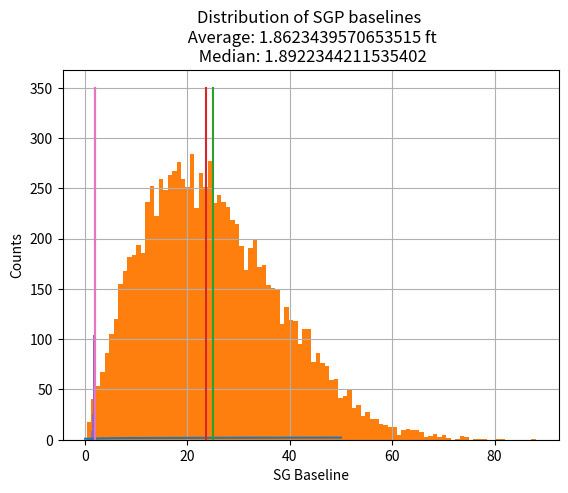
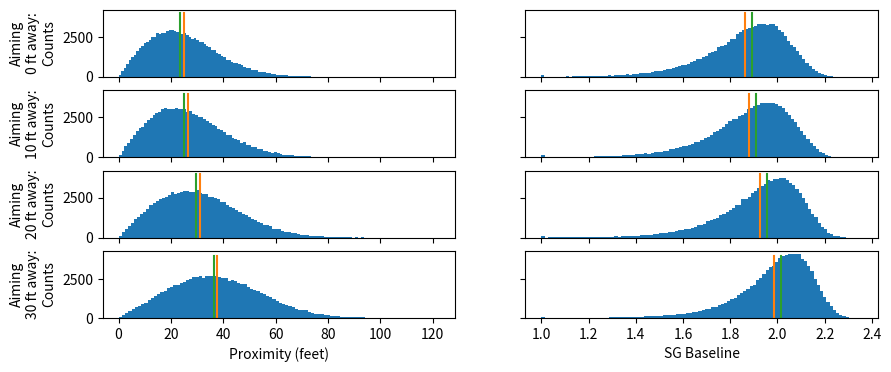
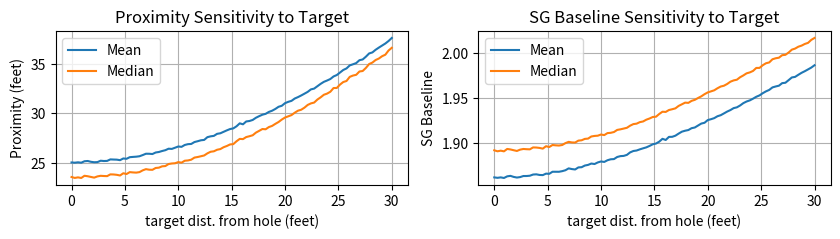
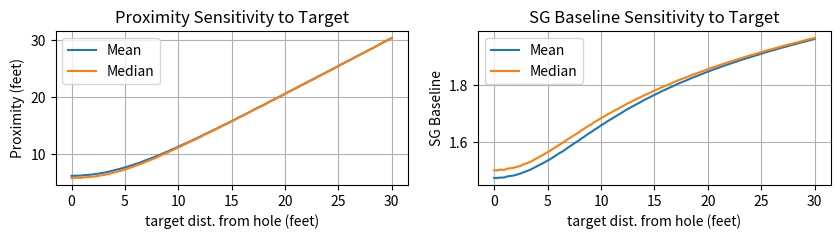
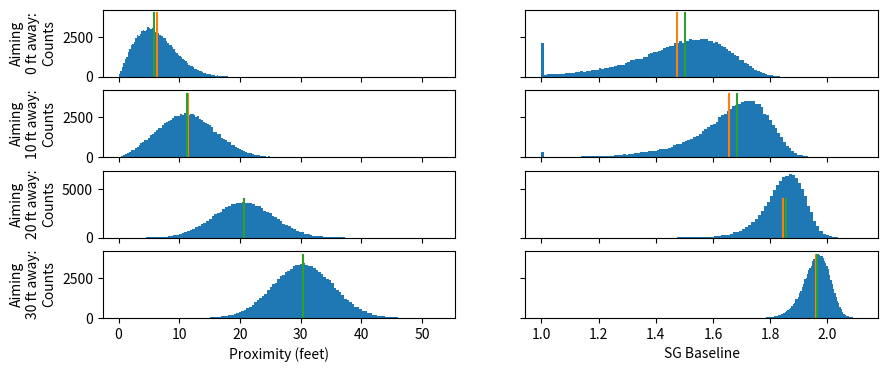
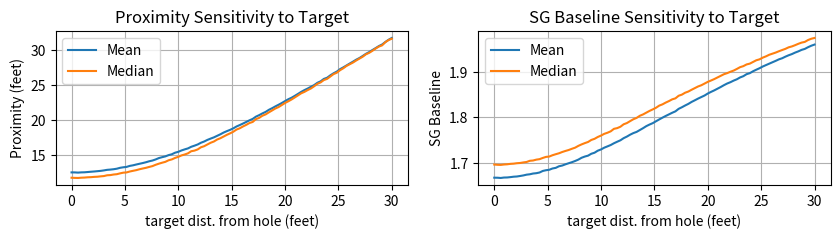
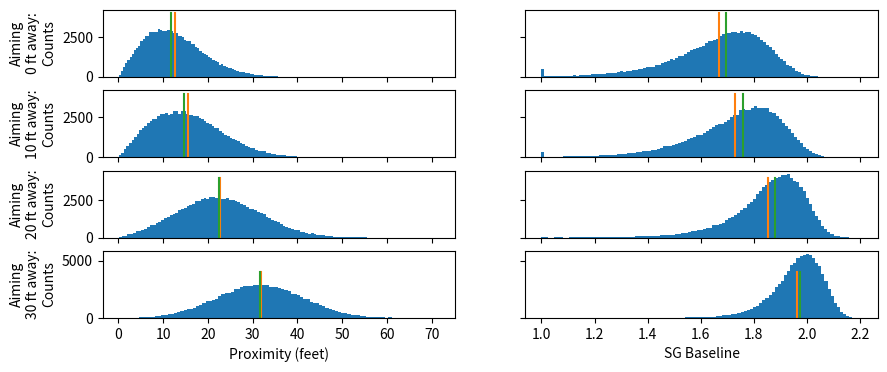
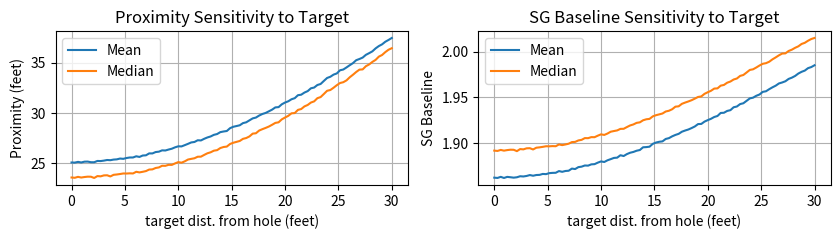
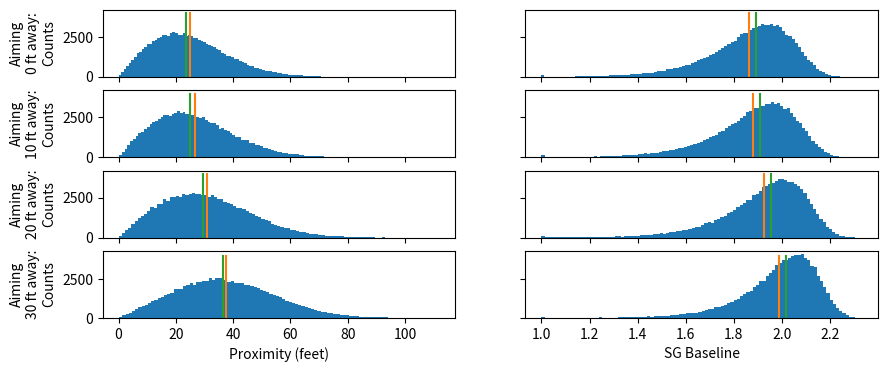
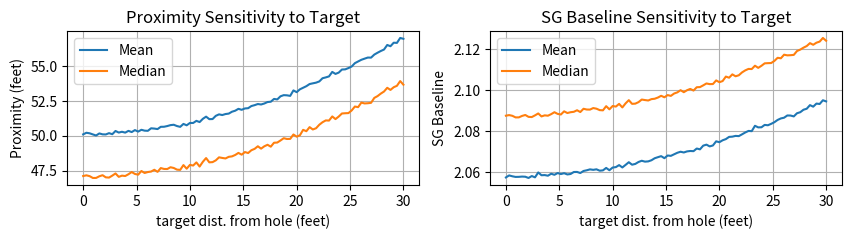
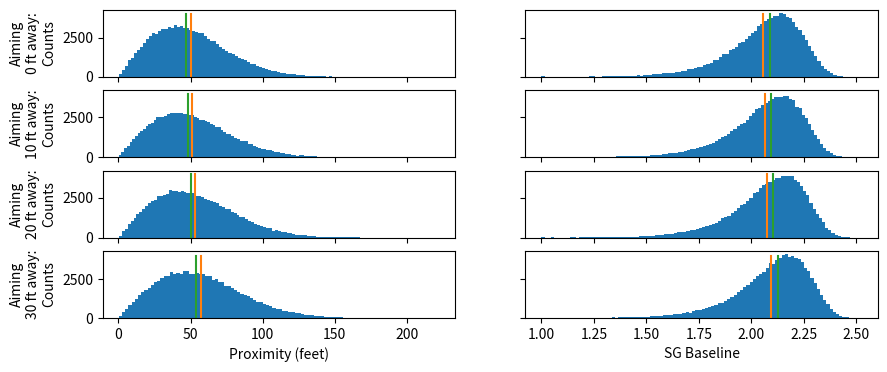

Recreate these plots in Python, in order.
#!/usr/bin/env python
# coding: utf-8

# In[1]:


import math
import matplotlib.pyplot as plt
import numpy as np


# # Why does aiming away from the flag work?
# 
# Author: William Knauth
# 
# Let's take a dive into some interesting probabilistic behavior of shot patterns, and why that allows us to play conservatively into greens without destroying our chances of making birdie.
# 
# The plan is to use shot simulation and calculate some metrics. For that, we'll need a strokes gained (SG) baseline for putting. 
# 
# ## Relevant definitions and formulas
# 
# $X$: Horizontal shot displacement
# 
# $Y$: Depth shot displacement
# 
# $\vec{X} = (X \,\,\, Y)^T$
# 
# ${\Sigma} = \text{Cov}({\vec{X}})$
# 
# $f_{\vec{X}}(\vec{x}) = |2\pi{\Sigma}|^{-\frac12} e^{-\frac12((\vec{x} - \vec{\mu})^T{\Sigma}^{-1}(\vec{x} - \vec{\mu}))}$
# 
# $D = \sqrt{X^2 + Y^2}$: Proximity to hole
# 
# $S = \text{SG Baseline}(D)$: Strokes gained expectation
# 
# $T$: Target displacement
# 
# #### We will make:
# 
# Histograms approximate $f_{D|T=t}(x)$ and $f_{S|T=t}(x)$
# 
# Sensitivity graphs approximate $g(t) = E[D|T=t], h(t) = E[S|T=t]$, and similarly for medians.
# 
# #### Note:
# 
# 
# We use ${\Sigma} = \sigma I$ where $I$ is the identity matrix to make a circular shot pattern and $\vec{\mu} = (T \,\,\, 0)^T$ to define the target when sampling from the distribution. Rotational symmetry means we may pick any axis to shift the target along, which is the point of approximating with a circular pattern.
# 
# 
# # SG Putting Baseline Approximation
# 
# The following is a decent approximation. It is by no means perfect, but it is qualitatively similar and close in value for reasonable lengths of putt. 
# 
# Most importantly, it has the properties that it is increasing and concave on $[1, \infty)$, meaning that it increases rapidly at first and then tapers off (but still increases forever). This ensures the correct behavior of all of the distributions mathematically.

# In[2]:


def SGP_array(x):
    flag = x <= 1
    preds = np.zeros(x.shape)
    preds[flag] = 1
    preds[~flag] = 1 + 0.65*np.log10(x[~flag])
    return preds
    
x = np.linspace(0, 50, num=101)
plt.plot(x, SGP_array(x))
plt.title('Approximate Strokes Gained Putting Baseline Used')
plt.xlabel('Distance (ft)')
plt.ylabel('Baseline')
plt.grid()
plt.show()


# # Simulation and Distribution Plots
# 
# We will assume an infinite green and a circular shot pattern (defaulted to about the size of a tour player's short iron). The shot pattern assumption is actually a solid approximation for these purposes, and allows radial symmetry that exponentially reduces the complexity of the coming information. The infinite green assumption allows us to strip away golf course features, which can be added back into consideration later.
# 
# I have the code randomly sampling from a bivariate normal distribution many times, calculating the distance of each shot to the hole, and calculating the SG baseline of the result. We have histograms showing the resulting distributions.

# In[3]:


def shot_simulation(mu=None, cov=None, n=10000, var=20):
    if type(mu) == type(None):
        mu = np.zeros((2,))
    if type(cov) == type(None):
        cov = var**2*np.identity(2)
    return np.random.multivariate_normal(mu, cov, size=n)

def get_prox(shots):
    return np.sqrt(shots[:, 0]**2 + shots[:, 1]**2)

prox = get_prox(shot_simulation())
mean = np.mean(prox)
median = np.median(prox)
plt.hist(prox, bins=100)
plt.plot([mean, mean], [0, 350])
plt.plot([median, median], [0, 350])
plt.title('Distribution of Distance to Target \n Average: ' + str(mean) + ' ft\n Median: ' + str(median))
plt.xlabel('Proximity (feet)')
plt.ylabel('Counts')
plt.show()

strokes = SGP_array(prox)
mean = np.mean(strokes)
median = np.median(strokes)
plt.hist(strokes, bins=100)
plt.plot([mean, mean], [0, 350])
plt.plot([median, median], [0, 350])
plt.title('Distribution of SGP baselines \n Average: ' + str(mean) + ' ft\n Median: ' + str(median))
plt.xlabel('SG Baseline')
plt.ylabel('Counts')
plt.show()


# In[4]:


def run_targets(mu=None, cov=None, n=100000, var=20):
    fig, ax = plt.subplots(nrows=4, ncols=2, sharex='col', sharey='row', figsize=(10, 4))
    for i, target in enumerate([0, 10, 20, 30]):
        mu = np.array([target, 0])
        prox = get_prox(shot_simulation(mu=mu, cov=cov, n=n, var=var))
        mean = np.mean(prox)
        median = np.median(prox)
        ax[i, 0].hist(prox, bins=100)
        ax[i, 0].plot([mean, mean], [0, 4000])
        ax[i, 0].plot([median, median], [0, 4000])
        if i == 3:
            ax[i, 0].set_xlabel('Proximity (feet)')
        ax[i, 0].set_ylabel('Aiming\n'+str(target)+' ft away:\nCounts')

        strokes = SGP_array(prox)
        mean = np.mean(strokes)
        median = np.median(strokes)
        ax[i, 1].hist(strokes, bins=100)
        ax[i, 1].plot([mean, mean], [0, 4000])
        ax[i, 1].plot([median, median], [0, 4000])
        if i == 3:
            ax[i, 1].set_xlabel('SG Baseline')
    plt.show()
    
run_targets(var=20)


# The above plots are simply the same plots as the previous, just repeated for different targets down columns.
# 
# # Sensitivity Graphs
# 
# These plots use the simulated distributions to calculate mean and median proximities and baselines for a range of targets to show the relationship between shifting the target and the resulting shift in outcomes. This relationship is not linear, which is ultimately what makes target selection counterintuitive.

# In[5]:


def expectation_sensitivity(target_range, cov=None, n=100000, num_steps=100, var=20):
    r = np.linspace(0, target_range, num=num_steps)
    dist_mean = []
    dist_median = []
    s_mean = []
    s_median = []
    fig, ax = plt.subplots(nrows=1, ncols=2, figsize=(10, 2))
    for target in r:
        mu = np.array([target, 0])
        prox = get_prox(shot_simulation(mu=mu, cov=cov, n=n, var=var))
        dist_mean.append(np.mean(prox))
        dist_median.append(np.median(prox))

        strokes = SGP_array(prox)
        s_mean.append(np.mean(strokes))
        s_median.append(np.median(strokes))
        
    ax[0].plot(r, dist_mean)
    ax[0].plot(r, dist_median)
    ax[0].legend(('Mean', 'Median'))
    ax[0].set_title('Proximity Sensitivity to Target')
    ax[0].set_xlabel('target dist. from hole (feet)')
    ax[0].set_ylabel('Proximity (feet)')
    ax[0].grid()
    
    ax[1].plot(r, s_mean)
    ax[1].plot(r, s_median)
    ax[1].legend(('Mean', 'Median'))
    ax[1].set_title('SG Baseline Sensitivity to Target')
    ax[1].set_xlabel('target dist. from hole (feet)')
    ax[1].set_ylabel('SG Baseline')
    ax[1].grid()
    plt.show()

expectation_sensitivity(30, var=20)


# # Analysis with different shot pattern sizes

# We will now investigate the relationship of shot pattern size to how target affects scoring. Remember, this is all done with circular shot patterns and infinite greens, just to demonstrate the character of the effects.
# 
# We will calculate the relationship of mean and median proximity to target offset as well as the mean and median SG baseline to target offset relationship. Then, we will look at distributions for proximity and basline outcomes at a few landmark target offset values.
# 
# NOTE: Remember this is an absolute worst-case study for aiming away from pins, since shots are not penalized for missing the green. Therefore the curves on the sensitivity graphs will always increase with this setup, but the key is observing the changes in how much when we adjust the shot patterns and use different targets, and weighing that against risks that come into play on a real golf course.

# ## STDEV of 5 ft
# 
# Imagine this as some sort of around the green shot. This is a very tight shot pattern, and is unrealistic with a shot of any length, but it is a good place to start to get some intuition for how these ideas play with each other.
# 
# Aiming at the hole, we have an average proximity around 7 ft and a SG expectation around 1.5, and the distributions are skewed. This behavior is very common as we will see.
# 
# Aiming 10 ft away from the hole, we already see a significant increase (bad) in expectation and the skew starting to disappear. This is a sign that we are starting to aim too far from the hole.
# 
# At 20 and 30 ft, we have nearly unskewed distributions. If we aim 20 ft away, most of our shots end up 10-30 ft away, and if we aim 30 ft away, most of our shots end up 20-40 ft away. 
# 
# By aiming 20 ft away, we increase proximity by 15 ft and increase SG baseline by nearly 0.4. That is a huge difference! This makes sense, just like how we would never aim 20 ft away on a chip shot.
# 
# This is what many people intuitively think happens when we aim away from the hole, because we do not instinctively comprehend the size of our shot patterns. We tend to think of them as being more like this 5 ft distribution, not the ones that come later. As we will see, the behavior changes drastically.

# In[6]:


var = 5
expectation_sensitivity(30, var=var)
run_targets(var=var)


# ## STDEV of 10 ft
# 
# At 10 ft standard deviation, this might be a long pitch shot or partial wedge shot for a tour player.
# 
# All of the sudden, we begin to see that aiming 10 ft from the hole does not change the distributions much, and only elevates expectation slightly. So, it becomes a viable option to start thinking of aiming slightly away from the hole if there is excess risk on one side. However, at 20 and 30 ft, we still see the skew beginning to disappear and the distributions/expectations move significantly.

# In[7]:


var = 10
expectation_sensitivity(30, var=var)
run_targets(var=var)


# ## STDEV of 20 ft
# 
# This shot pattern might be a short iron for a tour player, a realistic number to use for understanding normal approach target analysis.
# 
# Now, we really begin to understand why it is that aiming away from flags works. 
# 
# We can aim 10 ft away from the hole, and the distributions look nearly the same, while our average proximity has only increased by 2 ft and our average SG baseline has only increased by 0.03.
# 
# We can aim 20 ft away from the hole, and the distributions look nearly the same, while our average proximity has only increased by 6 ft and our average SG baseline has only increased by 0.07. 
# 
# That's right--in this model, if we can reduce at least 0.07 shots worth of missed green risk by aiming 20 ft away from the hole, then that is more than enough to make up for the slight increase in putt length you'll face. For context, if you can reduce your chances of landing in the water from 10% to 5%, that would pretty much cover this difference.

# In[8]:


var = 20
expectation_sensitivity(30, var=var)
run_targets(var=var)


# ## STDEV of 40 ft
# 
# For good measure, let's see what happens when your shot pattern is bigger, like the size of a long approach shot.
# 
# Comparing distributions, you almost cannot see a difference in proximity or scoring based on moving the target up to 30 ft from the hole.
# 
# Let me repeat, because this is an important idea to understand and accept, in order to become comfortable aiming away from flagsticks and remaining patient.
# 
# Even with no trouble. Even with an infinitely sized green. Under ideal conditions. You can aim at the flag, or you can aim 30 ft from the hole, and it makes almost no difference in terms of the proximity and scoring outcomes you will see.
# 
# With large shot patterns, what does still change when you move the target is whether or not trouble is in play. Your length of putt when you do hit the green will not change. That is why avoiding penalties and other big mistakes becomes the primary strategic focus once we are hitting shots of any length.

# In[9]:


var = 40
expectation_sensitivity(30, var=var)
run_targets(var=var)


# # Conclusions
# 
# This demonstrates why aiming away from the pin does not necessarily affect your chances of making birdie. In fact, a general pattern is that you can aim an entire standard deviation away, especially from longer distances, and still make nearly as many birdies. You don't see the target shift begin to be the dominating factor in proximity or scoring distributions until the target offset is comparable to the shot pattern, and that is not taking trouble into account.
# 
# General idea: if you average 30 ft away from your target with a 9 iron, and you aim 20 ft from the hole, you won't suddenly be hitting it to 50 ft all day. In fact, your average proximity will only go up by a few feet, and you are pretty much just as likely to make birdie.
# 
# 
# 
# [P.S.]
# 
# I also think this is an interesting case study in probability distributions and their interplay, and how randomness dissolves the observable effects of other factors (including other randomness). If you want to get more into the weeds with this, feel free to reach out, but I think this is already quite dense in information.
